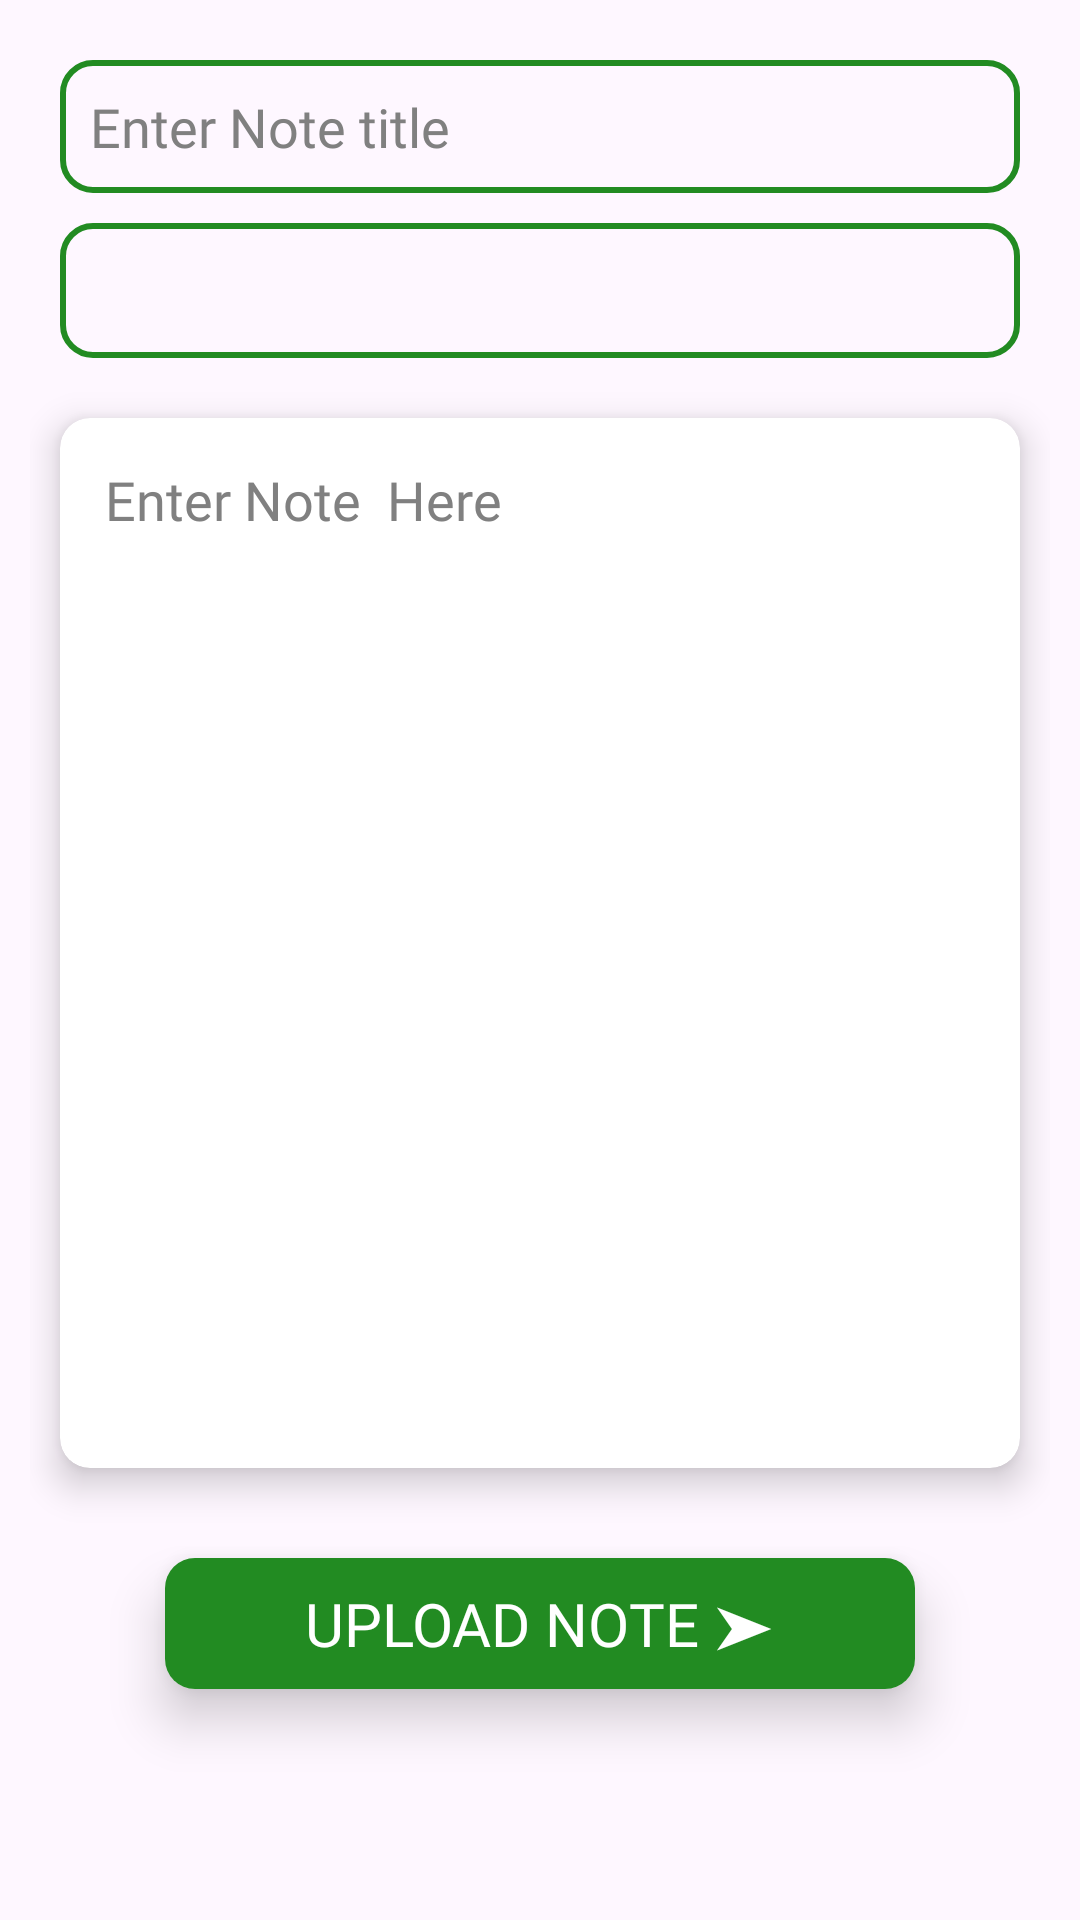

Layout XML and referenced resources for this Android screen:
<!-- AndroidManifest.xml: application theme Theme.SkillUp -->
<!-- res/layout/fragment_home.xml -->
<?xml version="1.0" encoding="utf-8"?>
<androidx.constraintlayout.widget.ConstraintLayout xmlns:android="http://schemas.android.com/apk/res/android"
    xmlns:app="http://schemas.android.com/apk/res-auto"
    xmlns:tools="http://schemas.android.com/tools"
    android:layout_width="match_parent"
    android:layout_height="match_parent"
    android:padding="10dp"
    tools:context=".Lectures.ui.home.HomeFragment">


    <EditText
        android:id="@+id/titleEt"
        android:layout_width="match_parent"
        android:layout_height="wrap_content"
        android:hint="Enter Note title"
        android:background="@drawable/blue_border_rounded_cornwe"
        android:fontFamily="@font/boldtext"
        android:inputType="textPersonName|textCapSentences"
        android:padding="10dp"
        android:layout_margin="10dp"
        android:drawableLeft="@drawable/baseline_edit_24"
        android:textColor="@color/black"
        android:drawablePadding="10dp"
        android:drawableTint="@color/main_color_2"
        android:textColorHint="@color/gray"
        app:layout_constraintTop_toTopOf="parent"
        tools:layout_editor_absoluteX="10dp" />

    <Spinner
        android:id="@+id/my_spinner_module"
        android:layout_width="match_parent"
        android:layout_height="45dp"
        android:background="@drawable/blue_border_rounded_cornwe"
        android:drawablePadding="10dp"
        android:padding="10dp"
        android:layout_margin="10dp"
        app:layout_constraintTop_toBottomOf="@+id/titleEt"
        tools:layout_editor_absoluteX="10dp" />


    <androidx.cardview.widget.CardView
        android:id="@+id/cardView2"
        android:layout_width="match_parent"
        android:layout_height="350dp"
        android:layout_marginLeft="10dp"
        android:layout_marginRight="10dp"
        android:background="@drawable/blue_border_rounded_cornwe"
        app:cardCornerRadius="10dp"
        app:cardElevation="7dp"
        android:layout_marginTop="20dp"
        app:layout_constraintEnd_toEndOf="parent"
        app:layout_constraintStart_toStartOf="parent"
        app:layout_constraintTop_toBottomOf="@+id/my_spinner_module">


        <EditText
            android:id="@+id/txtnote"
            android:layout_width="match_parent"
            android:layout_height="match_parent"
            android:layout_margin="5dp"
            android:background="@android:color/transparent"
            android:fontFamily="@font/boldtext"
            android:gravity="top|start"
            android:hint="Enter Note  Here"
            android:inputType="textMultiLine"
            android:lines="20"
            android:maxLines="20"
            android:padding="10dp"
            android:scrollbars="vertical"
            android:textColor="@color/black"
            android:textColorHint="@color/gray"

            />

    </androidx.cardview.widget.CardView>


    <androidx.cardview.widget.CardView
        android:id="@+id/cv_uploadBtn"
        android:layout_width="250dp"
        android:layout_height="wrap_content"
        android:layout_marginTop="30dp"
        android:layout_centerHorizontal="true"
        app:cardCornerRadius="10dp"
        app:cardElevation="10dp"
        app:layout_constraintEnd_toEndOf="@+id/cardView2"
        app:layout_constraintStart_toStartOf="@+id/cardView2"
        app:layout_constraintTop_toBottomOf="@+id/cardView2">

        <RelativeLayout
            android:layout_width="match_parent"
            android:layout_height="wrap_content"
            android:background="@color/main_color_1"
            android:padding="8dp">

            <TextView
                android:id="@+id/text_view_created"
                android:layout_width="wrap_content"
                android:layout_height="wrap_content"
                android:layout_centerInParent="true"
                android:fontFamily="@font/poppins_b"
                android:text="UPLOAD NOTE ➤"
                android:textColor="@color/white"
                android:textSize="20sp" />

        </RelativeLayout>

    </androidx.cardview.widget.CardView>






</androidx.constraintlayout.widget.ConstraintLayout>
<!-- resources referenced by this layout -->
<resources>
  <color name="black">#FF000000</color>
  <color name="gray">#808080</color>
  <color name="main_color_1">#228B22</color>
  <color name="main_color_2">#38C638</color>
  <color name="white">#FFFFFFFF</color>
  <!-- drawable blue_border_rounded_cornwe (drawable) -->
  <?xml version="1.0" encoding="utf-8"?>
  
  <shape xmlns:android="http://schemas.android.com/apk/res/android" android:shape="rectangle">
  <solid android:color="#00000000"/>
  <stroke android:color="@color/main_color_1" android:width="2dp"/>
  <corners android:radius="10dp"/>
  </shape>
  <style name="Theme.SkillUp" parent="Base.Theme.SkillUp" />
  <style name="Base.Theme.SkillUp" parent="Theme.Material3.DayNight.NoActionBar">
  
          <item name="colorPrimary">@color/main_color_1</item>
      </style>
</resources>
